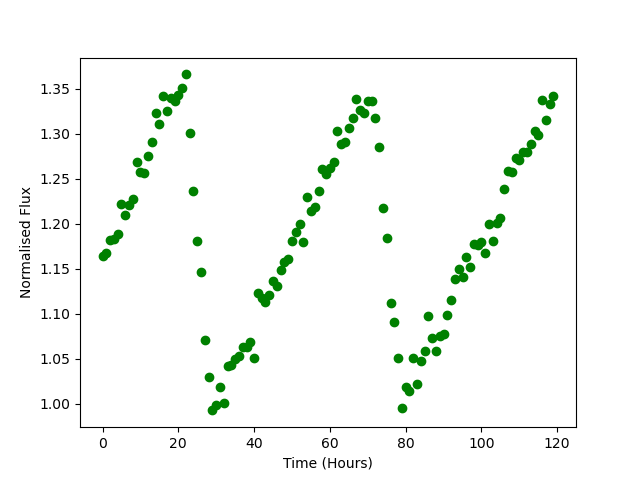

The data file committed next to this chart (first rows):
Time, Flux
0.0, 1.164
1.0, 1.168
2.0, 1.182
3.0, 1.183
4.0, 1.189
5.0, 1.222
6.0, 1.21
7.0, 1.221
8.0, 1.228
9.0, 1.268
10.0, 1.257
11.0, 1.256
12.0, 1.275
13.0, 1.291
14.0, 1.323
15.0, 1.311
16.0, 1.342
17.0, 1.325
18.0, 1.339
19.0, 1.336
20.0, 1.343
21.0, 1.35
22.0, 1.366
23.0, 1.301
24.0, 1.237
25.0, 1.181
26.0, 1.147
27.0, 1.071
28.0, 1.029
29.0, 0.9927
30.0, 0.9985
31.0, 1.018
32.0, 1.001
33.0, 1.041
34.0, 1.043
35.0, 1.05
36.0, 1.053
37.0, 1.064
38.0, 1.063
39.0, 1.068
40.0, 1.051
41.0, 1.123
42.0, 1.117
43.0, 1.113
44.0, 1.121
45.0, 1.137
46.0, 1.131
47.0, 1.149
48.0, 1.157
49.0, 1.161
50.0, 1.181
51.0, 1.191
52.0, 1.2
53.0, 1.18
54.0, 1.23
55.0, 1.214
56.0, 1.218
57.0, 1.236
58.0, 1.261
59.0, 1.255
... 60 more rows
